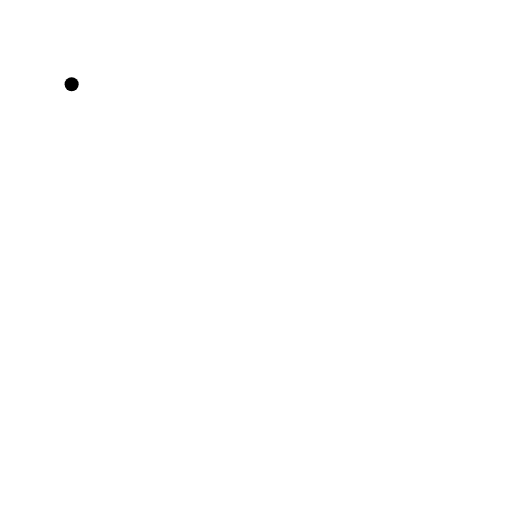
t = 0.00 s
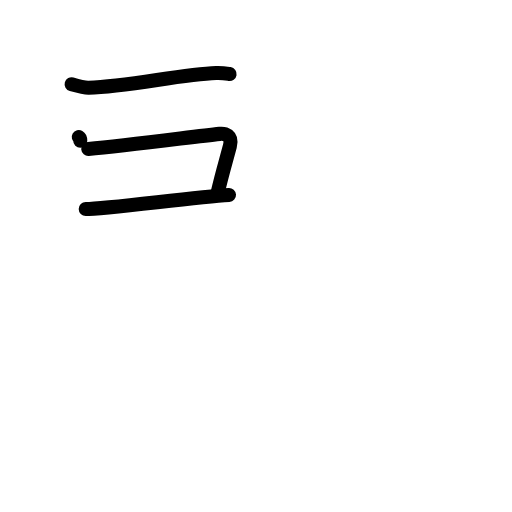
t = 3.13 s
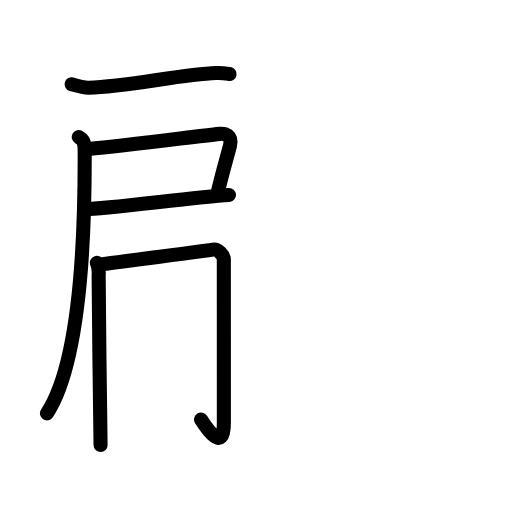
t = 5.94 s
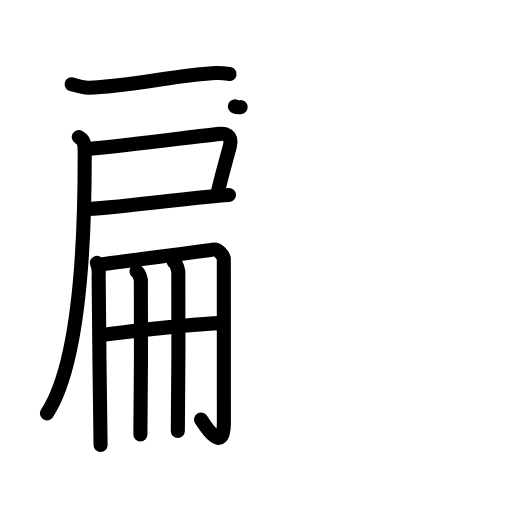
t = 9.05 s
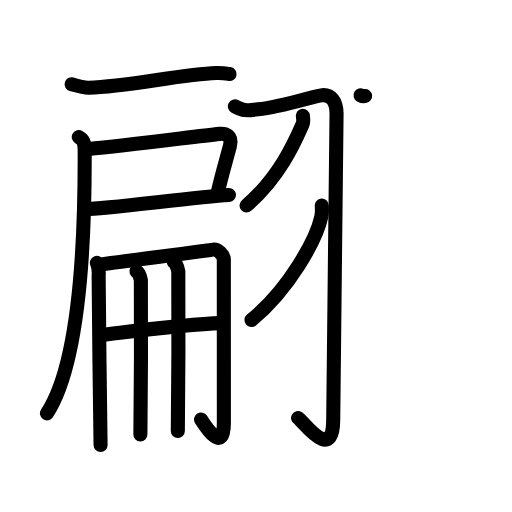
t = 12.05 s
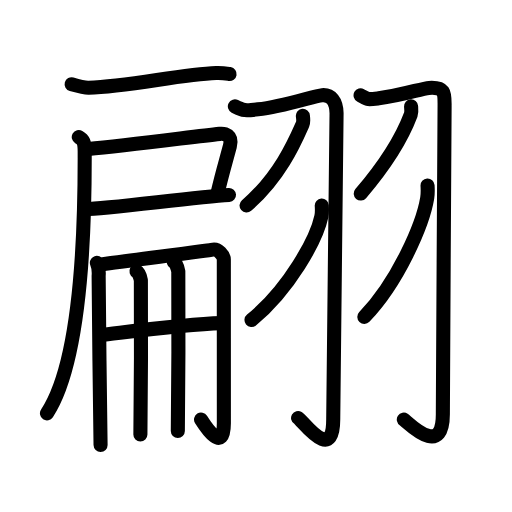
t = 15.00 s

The animated SVG that drew these frames (rendered in a browser with its animation timeline set to each time). Animation: 52 SMIL elements (animate=52); one cycle of 15.00 s.

<?xml version="1.0" encoding="UTF-8"?>
<!--
AniKanjiVG is licensed by CC-BY-SA Paul C. Sommerhoff (https://bitbucket.org/sommerhoff/anikanjivg).
AniKanjiVG uses KanjiVG which is licensed by CC-BY-SA Ulrich Apel (http://kanjivg.tagaini.net).
See also http://creativecommons.org/licenses/by-sa/3.0/
-->
<svg xmlns:kvg='http://kanjivg.tagaini.net' xmlns='http://www.w3.org/2000/svg' width='109' height='109' viewBox='0 0 109 109' style='fill:none;stroke:#000000;stroke-width:3;stroke-linecap:round;stroke-linejoin:round;' id="kvg:kanji_07fe9"><g id="kvg:07fe9" kvg:element="翩"><g id="kvg:07fe9-g1" kvg:element="扁" kvg:position="left"><g id="kvg:07fe9-g2" kvg:element="戸" kvg:position="tare"><path id="kvg:07fe9-s1" kvg:type="㇐" d="M15.25,17.94c0.81,0.23,2.8,0.76,3.62,0.73c8.46-0.26,19.72-2.87,27.16-3.13c1.36-0.05,2.17,0.11,2.85,0.22"><animate attributeName="d" begin="0.0s" dur="0.3333333333333333s" from="M15.25,17.94C15.25,17.94,15.25,17.94,15.25,17.94" to="M15.25,17.94c0.81,0.23,2.8,0.76,3.62,0.73" />
<animate attributeName="d" begin="0.3333333333333333s" dur="0.3333333333333333s" from="M15.25,17.94c0.81,0.23,2.8,0.76,3.62,0.73c0,0,0,0,0,0,0" to="M15.25,17.94c0.81,0.23,2.8,0.76,3.62,0.73c8.46-0.26,19.72-2.87,27.16-3.13" />
<animate attributeName="d" begin="0.6666666666666666s" dur="0.3333333333333333s" from="M15.25,17.94c0.81,0.23,2.8,0.76,3.62,0.73c8.46-0.26,19.72-2.87,27.16-3.13c0,0,0,0,0,0,0" to="M15.25,17.94c0.81,0.23,2.8,0.76,3.62,0.73c8.46-0.26,19.72-2.87,27.16-3.13c1.36-0.05,2.17,0.11,2.85,0.22" />
</path>
<path id="kvg:07fe9-s2" kvg:type="㇕c" d="M18.79,31.71C27,31,40.8,29.15,46.76,28.5c1.11-0.12,2.8,0.28,2.18,2.6c-0.92,3.47-1.63,5.77-2.6,9.9"><animate attributeName="d" begin="1.0s" dur="0.3333333333333333s" from="M18.79,31.71C18.79,31.71,18.79,31.71,18.79,31.71" to="M18.79,31.71C27,31,40.8,29.15,46.76,28.5" />
<animate attributeName="d" begin="1.3333333333333333s" dur="0.3333333333333333s" from="M18.79,31.71C27,31,40.8,29.15,46.76,28.5c0,0,0,0,0,0,0" to="M18.79,31.71C27,31,40.8,29.15,46.76,28.5c1.11-0.12,2.8,0.28,2.18,2.6" />
<animate attributeName="d" begin="1.6666666666666665s" dur="0.3333333333333333s" from="M18.79,31.71C27,31,40.8,29.15,46.76,28.5c1.11-0.12,2.8,0.28,2.18,2.6c0,0,0,0,0,0,0" to="M18.79,31.71C27,31,40.8,29.15,46.76,28.5c1.11-0.12,2.8,0.28,2.18,2.6c-0.92,3.47-1.63,5.77-2.6,9.9" />
<animate attributeName="d" begin="0s" dur="1.0s" from="M-100,-100" to="M-100,-100" />
</path>
<path id="kvg:07fe9-s3" kvg:type="㇐b" d="M18.25,44.49c4.2,0,23.11-2.53,30.5-2.99"><animate attributeName="d" begin="2.0s" dur="1.0s" from="M18.25,44.49C18.25,44.49,18.25,44.49,18.25,44.49" to="M18.25,44.49c4.2,0,23.11-2.53,30.5-2.99" />
<animate attributeName="d" begin="0s" dur="2.0s" from="M-100,-100" to="M-100,-100" />
</path>
<path id="kvg:07fe9-s4" kvg:type="㇒" d="M16.77,29.18c0.98,0.57,1.25,1.07,1.26,3.07C18.11,57.4,16.22,78.48,10,88"><animate attributeName="d" begin="3.0s" dur="0.5s" from="M16.77,29.18C16.77,29.18,16.77,29.18,16.77,29.18" to="M16.77,29.18c0.98,0.57,1.25,1.07,1.26,3.07" />
<animate attributeName="d" begin="3.5s" dur="0.5s" from="M16.77,29.18c0.98,0.57,1.25,1.07,1.26,3.07c0,0,0,0,0,0,0" to="M16.77,29.18c0.98,0.57,1.25,1.07,1.26,3.07C18.11,57.4,16.22,78.48,10,88" />
<animate attributeName="d" begin="0s" dur="3.0s" from="M-100,-100" to="M-100,-100" />
</path>
</g>
<g id="kvg:07fe9-g3" kvg:element="冊"><g id="kvg:07fe9-g4" kvg:element="冂"><path id="kvg:07fe9-s5" kvg:type="㇑" d="M20.63,55.96c0.28,0.64,0.46,1.66,0.37,2.81c-0.09,1.15,0.41,34.05,0.41,35.97"><animate attributeName="d" begin="4.0s" dur="0.5s" from="M20.63,55.96C20.63,55.96,20.63,55.96,20.63,55.96" to="M20.63,55.96c0.28,0.64,0.46,1.66,0.37,2.81" />
<animate attributeName="d" begin="4.5s" dur="0.5s" from="M20.63,55.96c0.28,0.64,0.46,1.66,0.37,2.81c0,0,0,0,0,0,0" to="M20.63,55.96c0.28,0.64,0.46,1.66,0.37,2.81c-0.09,1.15,0.41,34.05,0.41,35.97" />
<animate attributeName="d" begin="0s" dur="4.0s" from="M-100,-100" to="M-100,-100" />
</path>
<path id="kvg:07fe9-s6" kvg:type="㇆a" d="M21.93,56.24c3.33-0.51,22.52-2.88,23.18-3.06c1.4-0.38,2.54,1.35,2.54,2.03c0,6.78,0.01,31.95,0.01,34.83c0,6.7-3.81,0.93-4.86-0.73"><animate attributeName="d" begin="5.0s" dur="0.25s" from="M21.93,56.24C21.93,56.24,21.93,56.24,21.93,56.24" to="M21.93,56.24c3.33-0.51,22.52-2.88,23.18-3.06" />
<animate attributeName="d" begin="5.25s" dur="0.25s" from="M21.93,56.24c3.33-0.51,22.52-2.88,23.18-3.06c0,0,0,0,0,0,0" to="M21.93,56.24c3.33-0.51,22.52-2.88,23.18-3.06c1.4-0.38,2.54,1.35,2.54,2.03" />
<animate attributeName="d" begin="5.5s" dur="0.25s" from="M21.93,56.24c3.33-0.51,22.52-2.88,23.18-3.06c1.4-0.38,2.54,1.35,2.54,2.03c0,0,0,0,0,0,0" to="M21.93,56.24c3.33-0.51,22.52-2.88,23.18-3.06c1.4-0.38,2.54,1.35,2.54,2.03c0,6.78,0.01,31.95,0.01,34.83" />
<animate attributeName="d" begin="5.75s" dur="0.25s" from="M21.93,56.24c3.33-0.51,22.52-2.88,23.18-3.06c1.4-0.38,2.54,1.35,2.54,2.03c0,6.78,0.01,31.95,0.01,34.83c0,0,0,0,0,0,0" to="M21.93,56.24c3.33-0.51,22.52-2.88,23.18-3.06c1.4-0.38,2.54,1.35,2.54,2.03c0,6.78,0.01,31.95,0.01,34.83c0,6.7-3.81,0.93-4.86-0.73" />
<animate attributeName="d" begin="0s" dur="5.0s" from="M-100,-100" to="M-100,-100" />
</path>
</g>
<g id="kvg:07fe9-g5" kvg:element="廾" kvg:variant="true"><g id="kvg:07fe9-g6" kvg:element="十" kvg:part="1" kvg:variant="true"><path id="kvg:07fe9-s7" kvg:type="㇐" d="M21.47,71.31c3.87-0.4,17.23-2.26,25.69-2.52"><animate attributeName="d" begin="6.0s" dur="1.0s" from="M21.47,71.31C21.47,71.31,21.47,71.31,21.47,71.31" to="M21.47,71.31c3.87-0.4,17.23-2.26,25.69-2.52" />
<animate attributeName="d" begin="0s" dur="6.0s" from="M-100,-100" to="M-100,-100" />
</path>
</g>
<g id="kvg:07fe9-g7" kvg:element="丿" kvg:variant="true" kvg:radical="nelson"><path id="kvg:07fe9-s8" kvg:type="㇑" d="M29.05,57.75c0.52,0.29,0.83,1.33,0.94,1.92c0.1,0.59,0,29.14-0.1,32.83"><animate attributeName="d" begin="7.0s" dur="0.5s" from="M29.05,57.75C29.05,57.75,29.05,57.75,29.05,57.75" to="M29.05,57.75c0.52,0.29,0.83,1.33,0.94,1.92" />
<animate attributeName="d" begin="7.5s" dur="0.5s" from="M29.05,57.75c0.52,0.29,0.83,1.33,0.94,1.92c0,0,0,0,0,0,0" to="M29.05,57.75c0.52,0.29,0.83,1.33,0.94,1.92c0.1,0.59,0,29.14-0.1,32.83" />
<animate attributeName="d" begin="0s" dur="7.0s" from="M-100,-100" to="M-100,-100" />
</path>
</g>
<g id="kvg:07fe9-g8" kvg:element="十" kvg:part="2" kvg:variant="true"><path id="kvg:07fe9-s9" kvg:type="㇑" d="M37.02,55.82c0.52,0.3,0.83,1.36,0.94,1.97c0.1,0.61,0,30.18-0.1,33.96"><animate attributeName="d" begin="8.0s" dur="0.5s" from="M37.02,55.82C37.02,55.82,37.02,55.82,37.02,55.82" to="M37.02,55.82c0.52,0.3,0.83,1.36,0.94,1.97" />
<animate attributeName="d" begin="8.5s" dur="0.5s" from="M37.02,55.82c0.52,0.3,0.83,1.36,0.94,1.97c0,0,0,0,0,0,0" to="M37.02,55.82c0.52,0.3,0.83,1.36,0.94,1.97c0.1,0.61,0,30.18-0.1,33.96" />
<animate attributeName="d" begin="0s" dur="8.0s" from="M-100,-100" to="M-100,-100" />
</path>
</g>
</g>
</g>
</g>
<g id="kvg:07fe9-g9" kvg:element="羽" kvg:position="right" kvg:radical="tradit"><g id="kvg:07fe9-g10" kvg:position="left"><path id="kvg:07fe9-s10" kvg:type="㇆" d="M50,22.65c1.86,0.95,2.18,0.95,4.91,0.63c5.54-0.64,11.97-2.88,13.66-3.02c1.91-0.16,3.02,1.26,3.08,3.82c0.07,2.83-0.71,56.21-0.71,65.22c0,9.52-6.52,0.24-7.48-0.32"><animate attributeName="d" begin="9.0s" dur="0.2s" from="M50,22.65C50,22.65,50,22.65,50,22.65" to="M50,22.65c1.86,0.95,2.18,0.95,4.91,0.63" />
<animate attributeName="d" begin="9.2s" dur="0.2s" from="M50,22.65c1.86,0.95,2.18,0.95,4.91,0.63c0,0,0,0,0,0,0" to="M50,22.65c1.86,0.95,2.18,0.95,4.91,0.63c5.54-0.64,11.97-2.88,13.66-3.02" />
<animate attributeName="d" begin="9.4s" dur="0.2s" from="M50,22.65c1.86,0.95,2.18,0.95,4.91,0.63c5.54-0.64,11.97-2.88,13.66-3.02c0,0,0,0,0,0,0" to="M50,22.65c1.86,0.95,2.18,0.95,4.91,0.63c5.54-0.64,11.97-2.88,13.66-3.02c1.91-0.16,3.02,1.26,3.08,3.82" />
<animate attributeName="d" begin="9.6s" dur="0.2s" from="M50,22.65c1.86,0.95,2.18,0.95,4.91,0.63c5.54-0.64,11.97-2.88,13.66-3.02c1.91-0.16,3.02,1.26,3.08,3.82c0,0,0,0,0,0,0" to="M50,22.65c1.86,0.95,2.18,0.95,4.91,0.63c5.54-0.64,11.97-2.88,13.66-3.02c1.91-0.16,3.02,1.26,3.08,3.82c0.07,2.83-0.71,56.21-0.71,65.22" />
<animate attributeName="d" begin="9.8s" dur="0.2s" from="M50,22.65c1.86,0.95,2.18,0.95,4.91,0.63c5.54-0.64,11.97-2.88,13.66-3.02c1.91-0.16,3.02,1.26,3.08,3.82c0.07,2.83-0.71,56.21-0.71,65.22c0,0,0,0,0,0,0" to="M50,22.65c1.86,0.95,2.18,0.95,4.91,0.63c5.54-0.64,11.97-2.88,13.66-3.02c1.91-0.16,3.02,1.26,3.08,3.82c0.07,2.83-0.71,56.21-0.71,65.22c0,9.52-6.52,0.24-7.48-0.32" />
<animate attributeName="d" begin="0s" dur="9.0s" from="M-100,-100" to="M-100,-100" />
</path>
<path id="kvg:07fe9-s11" kvg:type="㇒" d="M64.48,24.66c0.04,0.45,0.2,1.2-0.07,1.81c-1.67,3.78-4.92,11.28-11.92,17.28"><animate attributeName="d" begin="10.0s" dur="0.5s" from="M64.48,24.66C64.48,24.66,64.48,24.66,64.48,24.66" to="M64.48,24.66c0.04,0.45,0.2,1.2-0.07,1.81" />
<animate attributeName="d" begin="10.5s" dur="0.5s" from="M64.48,24.66c0.04,0.45,0.2,1.2-0.07,1.81c0,0,0,0,0,0,0" to="M64.48,24.66c0.04,0.45,0.2,1.2-0.07,1.81c-1.67,3.78-4.92,11.28-11.92,17.28" />
<animate attributeName="d" begin="0s" dur="10.0s" from="M-100,-100" to="M-100,-100" />
</path>
<path id="kvg:07fe9-s12" kvg:type="㇒" d="M68.5,43.75c0.04,0.57,0.09,1.48-0.08,2.31c-1.02,4.86-6.88,15.53-14.88,22.07"><animate attributeName="d" begin="11.0s" dur="0.5s" from="M68.5,43.75C68.5,43.75,68.5,43.75,68.5,43.75" to="M68.5,43.75c0.04,0.57,0.09,1.48-0.08,2.31" />
<animate attributeName="d" begin="11.5s" dur="0.5s" from="M68.5,43.75c0.04,0.57,0.09,1.48-0.08,2.31c0,0,0,0,0,0,0" to="M68.5,43.75c0.04,0.57,0.09,1.48-0.08,2.31c-1.02,4.86-6.88,15.53-14.88,22.07" />
<animate attributeName="d" begin="0s" dur="11.0s" from="M-100,-100" to="M-100,-100" />
</path>
</g>
<g id="kvg:07fe9-g11" kvg:position="right"><path id="kvg:07fe9-s13" kvg:type="㇆" d="M76.76,20.29c1.69,0.95,1.4,0.95,3.88,0.63c5.05-0.64,9.15-2.1,10.69-2.2c3.47-0.22,3.32,1.12,3.32,3.76c0,4.21-0.37,56.7-0.37,65.71c0,9.57-7.45,1.71-8.31,1.15"><animate attributeName="d" begin="12.0s" dur="0.2s" from="M76.76,20.29C76.76,20.29,76.76,20.29,76.76,20.29" to="M76.76,20.29c1.69,0.95,1.4,0.95,3.88,0.63" />
<animate attributeName="d" begin="12.2s" dur="0.2s" from="M76.76,20.29c1.69,0.95,1.4,0.95,3.88,0.63c0,0,0,0,0,0,0" to="M76.76,20.29c1.69,0.95,1.4,0.95,3.88,0.63c5.05-0.64,9.15-2.1,10.69-2.2" />
<animate attributeName="d" begin="12.4s" dur="0.2s" from="M76.76,20.29c1.69,0.95,1.4,0.95,3.88,0.63c5.05-0.64,9.15-2.1,10.69-2.2c0,0,0,0,0,0,0" to="M76.76,20.29c1.69,0.95,1.4,0.95,3.88,0.63c5.05-0.64,9.15-2.1,10.69-2.2c3.47-0.22,3.32,1.12,3.32,3.76" />
<animate attributeName="d" begin="12.6s" dur="0.2s" from="M76.76,20.29c1.69,0.95,1.4,0.95,3.88,0.63c5.05-0.64,9.15-2.1,10.69-2.2c3.47-0.22,3.32,1.12,3.32,3.76c0,0,0,0,0,0,0" to="M76.76,20.29c1.69,0.95,1.4,0.95,3.88,0.63c5.05-0.64,9.15-2.1,10.69-2.2c3.47-0.22,3.32,1.12,3.32,3.76c0,4.21-0.37,56.7-0.37,65.71" />
<animate attributeName="d" begin="12.8s" dur="0.2s" from="M76.76,20.29c1.69,0.95,1.4,0.95,3.88,0.63c5.05-0.64,9.15-2.1,10.69-2.2c3.47-0.22,3.32,1.12,3.32,3.76c0,4.21-0.37,56.7-0.37,65.71c0,0,0,0,0,0,0" to="M76.76,20.29c1.69,0.95,1.4,0.95,3.88,0.63c5.05-0.64,9.15-2.1,10.69-2.2c3.47-0.22,3.32,1.12,3.32,3.76c0,4.21-0.37,56.7-0.37,65.71c0,9.57-7.45,1.71-8.31,1.15" />
<animate attributeName="d" begin="0s" dur="12.0s" from="M-100,-100" to="M-100,-100" />
</path>
<path id="kvg:07fe9-s14" kvg:type="㇒" d="M87.51,22.63c0.03,0.44,0.16,1.16-0.06,1.76c-1.45,3.86-4.7,9.86-10.66,16.82"><animate attributeName="d" begin="13.0s" dur="0.5s" from="M87.51,22.63C87.51,22.63,87.51,22.63,87.51,22.63" to="M87.51,22.63c0.03,0.44,0.16,1.16-0.06,1.76" />
<animate attributeName="d" begin="13.5s" dur="0.5s" from="M87.51,22.63c0.03,0.44,0.16,1.16-0.06,1.76c0,0,0,0,0,0,0" to="M87.51,22.63c0.03,0.44,0.16,1.16-0.06,1.76c-1.45,3.86-4.7,9.86-10.66,16.82" />
<animate attributeName="d" begin="0s" dur="13.0s" from="M-100,-100" to="M-100,-100" />
</path>
<path id="kvg:07fe9-s15" kvg:type="㇒" d="M91.02,39.5c0.04,0.66,0.08,1.7-0.07,2.65c-0.92,5.58-6.18,17.83-13.39,25.32"><animate attributeName="d" begin="14.0s" dur="0.5s" from="M91.02,39.5C91.02,39.5,91.02,39.5,91.02,39.5" to="M91.02,39.5c0.04,0.66,0.08,1.7-0.07,2.65" />
<animate attributeName="d" begin="14.5s" dur="0.5s" from="M91.02,39.5c0.04,0.66,0.08,1.7-0.07,2.65c0,0,0,0,0,0,0" to="M91.02,39.5c0.04,0.66,0.08,1.7-0.07,2.65c-0.92,5.58-6.18,17.83-13.39,25.32" />
<animate attributeName="d" begin="0s" dur="14.0s" from="M-100,-100" to="M-100,-100" />
</path>
</g>
</g>
</g>
</svg>
